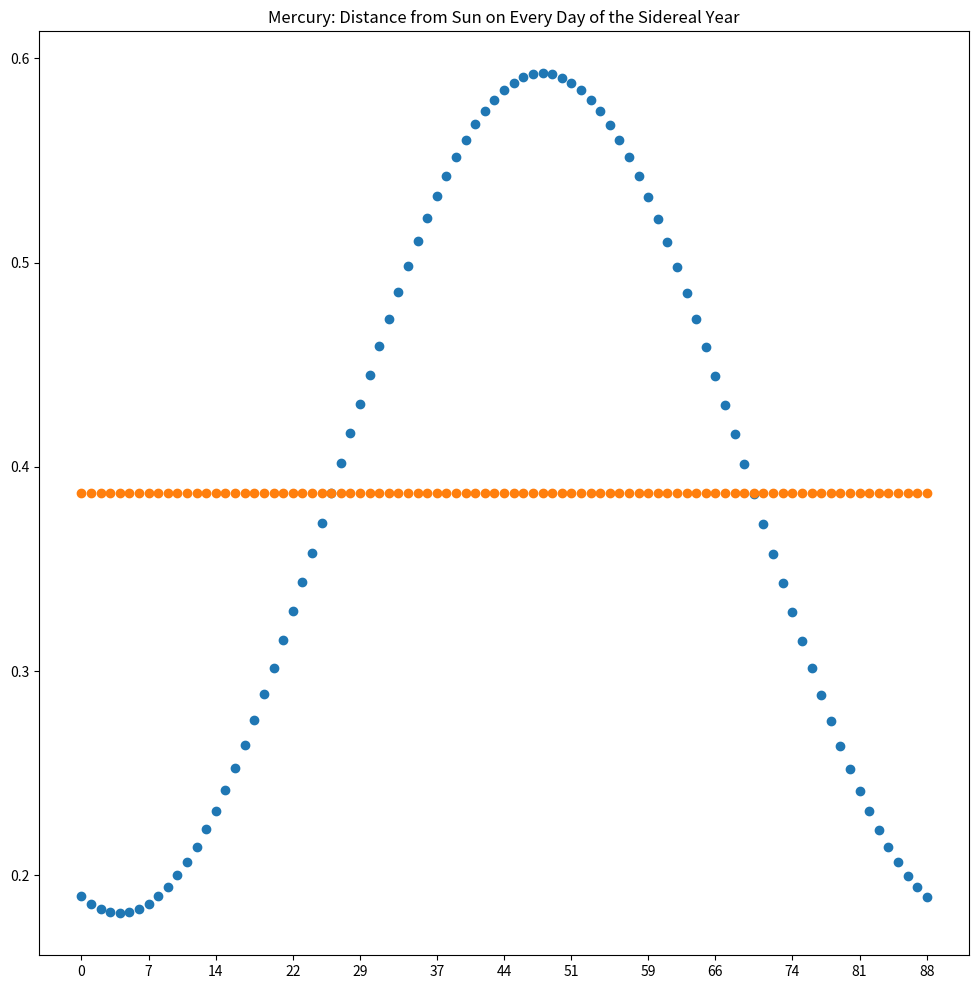

Write the Python code that produced this figure. (Note: this script raises an exception after producing the figure.)
# Calculate the Equation of Time
# python3 calculate_equation_of_time.py
import math
import numpy as np
import matplotlib.pyplot as plt

# Dictionary and Key Names
full_planet_dict = {}
planet_name = "Planet Name"
semi_major_axis = "Semi-Major Axis (km)"
eccentricity = "Eccentricity"
sidereal = "Sidereal (days)"
semi_minor_axis = "Semi-Minor Axis (km)"
perhelion = "Perhelion (AU)"
aphelion = "Aphelion (AU)"
orbital_period = "Orbital Period (years)"
mean_distance = "Mean Distance from Sun (AU)"
mean_sun_area = "Mean Sun Area (AU)"
eot_effect_of_eccentricity = "EOT-Eccentricity"

def setDictionaryValues(planet_name_value, semi_major_axis_value, eccentricity_value, sidereal_length_in_days):
	# set a dictionary value
	new_planet_dict = {}

	new_planet_dict[planet_name] = planet_name_value
	new_planet_dict[semi_major_axis] = semi_major_axis_value
	new_planet_dict[eccentricity] = eccentricity_value
	new_planet_dict[sidereal] = sidereal_length_in_days
	#new_planet_dict[semi_minor_axis] = new_planet_dict[semi_major_axis] * math.sqrt(1 - new_planet_dict[eccentricity]**2)
	#new_planet_dict[perhelion] = new_planet_dict[semi_major_axis] * (1 - new_planet_dict[eccentricity])
	#new_planet_dict[aphelion] = new_planet_dict[semi_major_axis] * (1 + new_planet_dict[eccentricity])
	new_planet_dict[orbital_period] = new_planet_dict[sidereal] / 365.25 # TODO TODO
	new_planet_dict[mean_distance] = new_planet_dict[orbital_period] ** (2.0 / 3.0) # Kepler's Third Law: P^2 = D^3 solved for D
	full_planet_dict[planet_name_value] = new_planet_dict # add planet to Dictionary

def determineEccentricityEffectDistance(planet_dict):
	# determine difference between mean sun and real sun (with eccentricity)
	all_days_of_the_year_list = np.arange(0, planet_dict[sidereal]+1)
	day_of_perihelion = 4 # for Earth: TODO

	distance_position_for_days_of_year_with_eccentricity = [] # store the distance from the sun on each day of the sidereal year
	distance_position_for_days_of_year_without_eccentricity = [] # store distance from sun for a mean distance
	for day in all_days_of_the_year_list:
		position_distance_day_au = planet_dict[mean_distance] - planet_dict[eccentricity] * math.cos(np.deg2rad((360/planet_dict[sidereal]) * (day - day_of_perihelion)))
		distance_position_for_days_of_year_with_eccentricity.append(position_distance_day_au)
		distance_position_for_days_of_year_without_eccentricity.append(planet_dict[mean_distance])

	# Plot Sidereal Year Distance
	plotOverSideRealDistance(planet_dict[planet_name],
							all_days_of_the_year_list,
							distance_position_for_days_of_year_with_eccentricity,
							planet_dict[sidereal]+1,
							distance_position_for_days_of_year_without_eccentricity)
	return distance_position_for_days_of_year_with_eccentricity

def plotOverSideRealDistance(planet_name, x, y, range_of_x, y_mean_distance):
	# Plot Distance from Sun on every day of the Sidereal Year for a planet
	fig = plt.figure(figsize=(12,12), dpi=100)
	plt.title("{0}: Distance from Sun on Every Day of the Sidereal Year".format(planet_name))

	date_range_split_into_months = np.arange(0, range_of_x+1, range_of_x/12) # split into 12 months (based on Earth)
	for i, value in enumerate(date_range_split_into_months): date_range_split_into_months[i] = math.floor(value) # round all values
	plt.xticks(date_range_split_into_months)
	plt.scatter(x, y) # plot with real sun: sun with eccentricity
	plt.scatter(x, y_mean_distance) # plot the mean sun: sun with no eccentricity

	#plt.show()
	fig.savefig('eot_graphs/{0}_eot_sidereal_year_distance.png'.format(planet_name.lower()), dpi=fig.dpi)

def determineTrueAnomoly(planet_dictionary):
	# determine the time difference due to the eccentricity of a planet (True Anomoly)
	print("{0} : Eccentricity {1} and Sidereal Length = {2}".format(planet_dictionary[planet_name],
																	planet_dictionary[eccentricity],
																	planet_dictionary[sidereal]))
	def newtonRhaephsonsIteration(anomoly_En_radians, difference_anomoly, planet_eccentricity):
		# E(n+1) = En - f(En) / f'(En) 
		# where f(E) = E - esin(E) - mean_anomoly)
		# so f'(E) = 1 - ecos(E)
		# so E(n+1) = En - [ (En - esin(En) - mean_anomoly) / (1 - ecos(En)) ]
		En = anomoly_En_radians - ((difference_anomoly) / (1 - planet_eccentricity * math.cos(anomoly_En_radians)))
		#guess_anoloy_amount = anomoly_guess_En_radians - (planet_eccentricity * math.sin(anomoly_guess_En_radians))
		En = round(En, 8)
		return En
	
	def calculateDifferenceInAnomoly(En, mean_anomoly_radians, planet_eccentricity):
		# Calculate the difference bteween the mean anomolies
		#print("en = {0}".format(En))
		#print("delta = {0}".format(mean_anomoly_radians))
		#print("eccentricity = {0}".format(planet_eccentricity))
		difference = En - (planet_eccentricity * math.sin(En)) - mean_anomoly_radians
		difference = round(difference, 8)
		return difference

	half_of_year = math.ceil(int(planet_dictionary[sidereal])/2) #TODO: allow negative values for after half year
	sidereal_day_list = np.arange(0, half_of_year, 1)#np.arange(0, int(planet_dictionary[sidereal])+1, 1)
	# Caught between values: 166, 169, 170, 234, 266
	# Breaks at 183 when values swap to negative
	check_value = 50000 # TESTING TESTING, to be REMOVED
	effect_of_eccentricity_dict = {} # {day : difference true to mean sun}

	for day_of_year in sidereal_day_list:
		#print("Day of the Year = {0}".format(day_of_year))
		mean_anomoly_radians = (2 * np.pi * day_of_year) / planet_dictionary[sidereal]
		mean_anomoly_radians = round(mean_anomoly_radians, 8)
		if day_of_year == check_value: print("\n1st Guess of True Anomoly: E1 = {0}".format(mean_anomoly_radians))

		differnce_e = calculateDifferenceInAnomoly(mean_anomoly_radians, mean_anomoly_radians, planet_dictionary[eccentricity])
		if day_of_year == check_value: print("1st Difference: D_e_1 = {0}".format(differnce_e))

		# iterate until mean_anomoly En = En-1
		iteration_end = False
		en_radians = mean_anomoly_radians
		en_difference = differnce_e
		previous_difference = differnce_e
		if day_of_year == check_value: print("\nIteration\n")
		n = 0
		while (iteration_end == False):
			n += 1
			En = newtonRhaephsonsIteration(en_radians, en_difference, planet_dictionary[eccentricity])
			difference_En = calculateDifferenceInAnomoly(En, mean_anomoly_radians, planet_dictionary[eccentricity])
			#difference_between_iterations = previous_difference - difference_En
			if difference_En == 0.0: iteration_end = True
			if day_of_year == check_value: print("{0} guess at True Anomoly: E{0} = {1}".format(n+1, En))
			if day_of_year == check_value: print("{0} Difference: D_e_{0} = {1}".format(n+1, difference_En))
			#if day_of_year == check_value: print("Difference Between E{0} and E{1} diff = {2}\n".format(n, n+1, difference_between_iterations))
			en_radians = En
			en_difference = difference_En
			#previous_difference = difference_En
			if n > 100: 
				print("Day of the Year = {0}".format(day_of_year))
				print("ERROR ERROR ERROR: Caught between two values")
				iteration_end = True #TESTING TO REMOVE
		if day_of_year == check_value: 
			print("Final En (E{0}) = {1}".format(n+2, En)) # +1 for first iteration, +1 for final iteration with no change
			print("Returned after: {0} iterations".format(n+2))

		# Calculate Calculate True Anomoly
		if day_of_year == check_value: print("\nCalculate True Anomoly")
		planet_eccentricty_anomoly = math.sqrt((1 + planet_dictionary[eccentricity]) / (1-planet_dictionary[eccentricity]))
		tan_anomoly = planet_eccentricty_anomoly * math.tan(en_radians / 2)
		if day_of_year == check_value: print("W = {0}".format(round(tan_anomoly, 8)))
		true_anomoly_radains = 2 * math.atan(tan_anomoly)
		true_anomoly_radains = round(true_anomoly_radains, 8)
		if day_of_year == check_value: print("Angle = {0}".format(true_anomoly_radains))

		# Calculate the Difference between the True and the Mean Sun
		if day_of_year == check_value: print("\nCalculate the Difference between the True and the Mean Sun")
		mean_anomoly_degrees = round(np.rad2deg(mean_anomoly_radians), 8)
		true_anomoly_degrees = round(np.rad2deg(true_anomoly_radains), 8)
		difference_anomoly_degrees = true_anomoly_degrees - mean_anomoly_degrees
		difference_anomoly_degrees = round(difference_anomoly_degrees, 8)
		if day_of_year == check_value: print("{0} - {1} = {2} degrees".format(true_anomoly_degrees, mean_anomoly_degrees, difference_anomoly_degrees))
		difference_in_minutues = 4 * difference_anomoly_degrees
		difference_in_minutues = round(difference_in_minutues, 8)
		if day_of_year == check_value: print("Difference Clock Minutes = {0}".format(difference_in_minutues))
		effect_of_eccentricity_dict[day_of_year] = difference_in_minutues
		effect_of_eccentricity_dict[half_of_year+day_of_year] = -difference_in_minutues # fill negative half: FIX BY ALLOWING NEGATIVE VALUES TO BE CALCULATED

	return effect_of_eccentricity_dict

def plotEffectOfEccentricty(planet_dict, effect_of_eccentricity_dict):
	# Plot Effect of Eccentricity Over the Year
	fig = plt.figure(figsize=(12,12), dpi=100)

	x_sidereal_days = effect_of_eccentricity_dict.keys()
	y_clock_minutes = effect_of_eccentricity_dict.values()

	# Set up x axis
	date_range_split_into_months = np.arange(0, planet_dict[sidereal]+1, planet_dict[sidereal]/12) # split into 12 months (based on Earth)
	for i, value in enumerate(date_range_split_into_months): date_range_split_into_months[i] = math.floor(value) # round all values
	plt.xticks(date_range_split_into_months)

	# Set up y axis
	interval_for_y = 1
	if max(y_clock_minutes) > 10:
		interval_for_y = (math.ceil(max(y_clock_minutes)) / 10) # split to only display 10 segments
	y_range_min = np.arange(math.floor(min(y_clock_minutes)), 0, interval_for_y)
	for i, value in enumerate(y_range_min): y_range_min[i] = math.ceil(value)
	y_range_max = np.arange(0, math.ceil(max(y_clock_minutes))+1, interval_for_y)
	for i, value in enumerate(y_range_max): y_range_max[i] = math.floor(value)
	y_range = np.concatenate([y_range_min, y_range_max])
	plt.yticks(y_range)

	plt.scatter(effect_of_eccentricity_dict.keys(), effect_of_eccentricity_dict.values())
	plt.title("{0}: Difference Between Dynamical Mean and True Solar Time - Effect of Eccentricity (Min: {1}, Max: {2} )".format(planet_dict[planet_name],
																																min(y_clock_minutes),
																																max(y_clock_minutes)))
	plt.xlabel("Days in the Sidereal Year")
	plt.ylabel("Minutes")
	plt.show()
	fig.savefig('eot_graphs/{0}_eot_effect_of_eccentricity.png'.format(planet_dict[planet_name].lower()), dpi=fig.dpi)

def plotChangeInTimeBasedOnEccentricity(all_planet_dict):
	# Plot the Effect of Eccentricity based on Eccentricity of the Planets
	fig, ax = plt.subplots(figsize=(12,12), dpi=100)

	x_eccentricity = []
	y_change_in_minutes = []
	planet_names = []
	for planet, planet_dict in all_planet_dict.items():
		x_eccentricity.append(planet_dict[eccentricity])
		y_change_in_minutes.append(planet_dict[eot_effect_of_eccentricity])
		planet_names.append(planet_dict[planet_name])

	a, b = np.polyfit(x_eccentricity, y_change_in_minutes, 1) # line of best fit
	plt.yticks(np.arange(0, math.ceil(max(y_change_in_minutes))+1, 5))
	plt.plot(x_eccentricity, a*np.array(x_eccentricity)+b, color='grey', linestyle='--', linewidth=1)
	plt.scatter(x_eccentricity, y_change_in_minutes)

	for i, planet_name_txt in enumerate(planet_names): # annotate data points with planet names
		ax.annotate(planet_name_txt, (x_eccentricity[i], y_change_in_minutes[i]))

	plt.title("Max Change in Minutes due to Eccentricity: Minutes = {0:.2f} + {1:.2f} * Eccentricity".format(b, a))
	plt.xlabel("Eccentricity")
	plt.ylabel("Max Change in Minutes")
	plt.show()
	fig.savefig('eot_graphs/change_in_time_due_to_eccentricity.png', dpi=fig.dpi)

if __name__ == '__main__':
	# Set dictionary values: Planet Name, Semi-Major Axis (km), Eccentricity, Sidereal
	setDictionaryValues("Mercury", 57909050, 0.205630, 87.97)
	setDictionaryValues("Venus", 108208000, 0.006772, 224.701)
	setDictionaryValues("Earth", 149598923, 0.016713, 365.24219100)
	setDictionaryValues("Mars", 227939366, 0.0934, 686.98)
	setDictionaryValues("Jupiter", 778479000, 0.0489, 4332.59)
	setDictionaryValues("Saturn", 1433536555, 0.0565, 10759.22)
	setDictionaryValues("Uranus", 2870971632, 0.04717, 30688.5)
	setDictionaryValues("Neptune", 4498410000, 0.008678, 60195)

	for planet, single_planet_dictionary in full_planet_dict.items():
		distance_pos_each_day_of_year = determineEccentricityEffectDistance(single_planet_dictionary)
		effect_of_eccentricity_over_year_dict = determineTrueAnomoly(single_planet_dictionary)
		single_planet_dictionary[eot_effect_of_eccentricity] = max(effect_of_eccentricity_over_year_dict.values()) # difference in EOT
		plotEffectOfEccentricty(single_planet_dictionary, effect_of_eccentricity_over_year_dict)
	plotChangeInTimeBasedOnEccentricity(full_planet_dict) # plot the change in minutes due to eccentricity
